8-way image classification set "vignettes" from GitHub (alexliyihao/AAPI_code); label vocabulary: arteriole, artery, distal_tubule, glom, glomerulus, glomerulus_gs, proximal tubule, proximal_tubule.

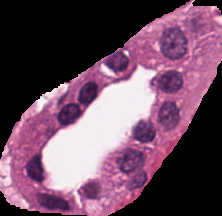
Label: distal_tubule

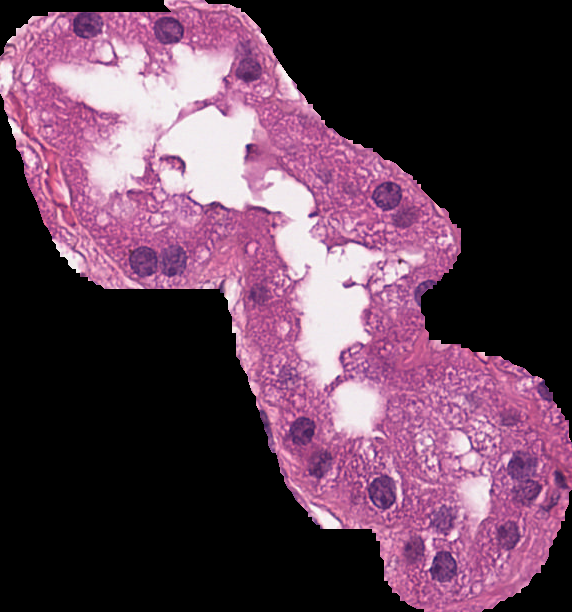
Label: proximal_tubule

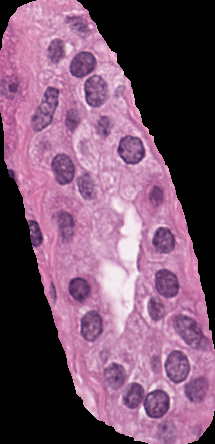
Label: proximal_tubule

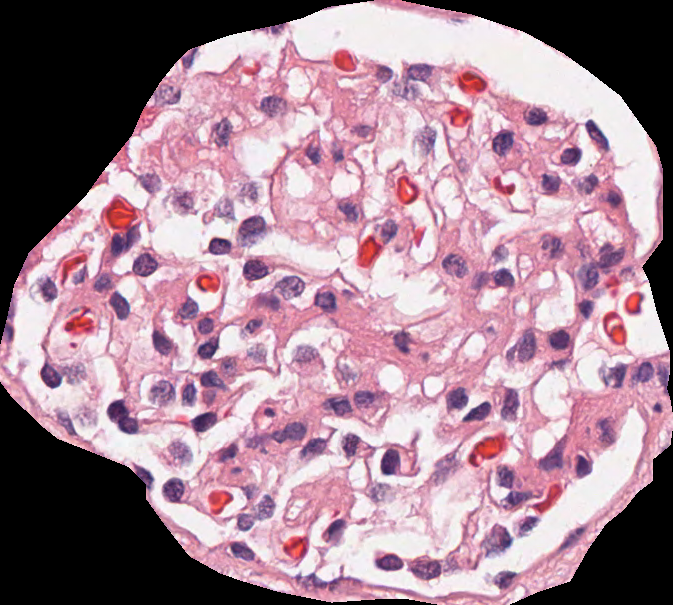
Label: glomerulus

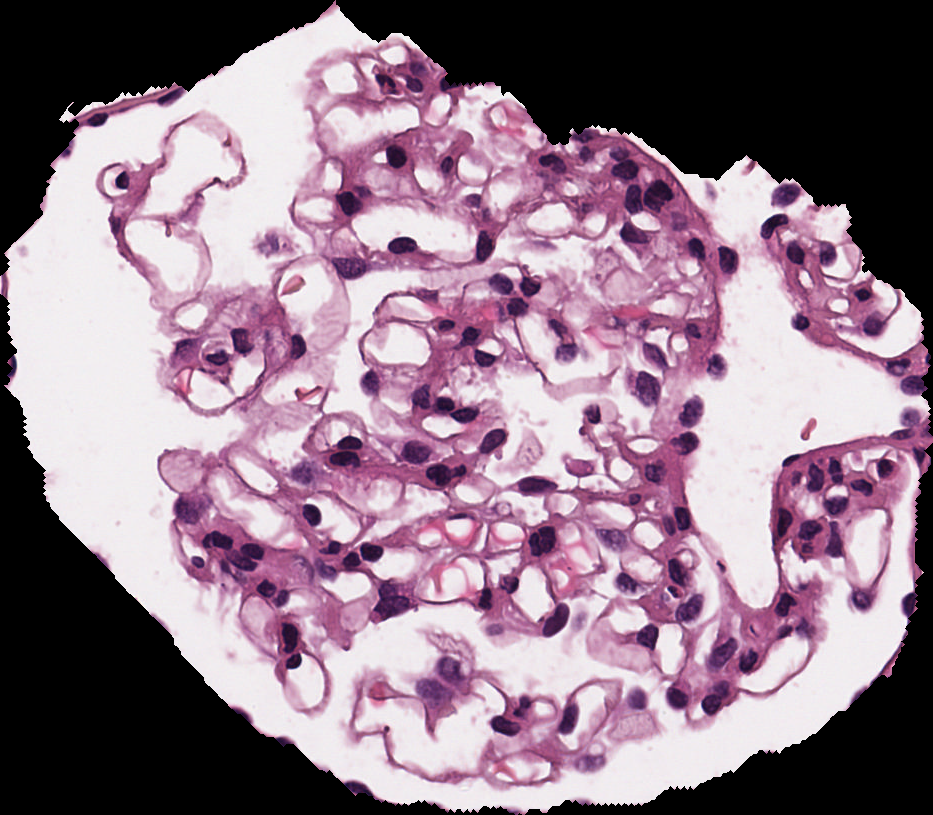
Label: glomerulus

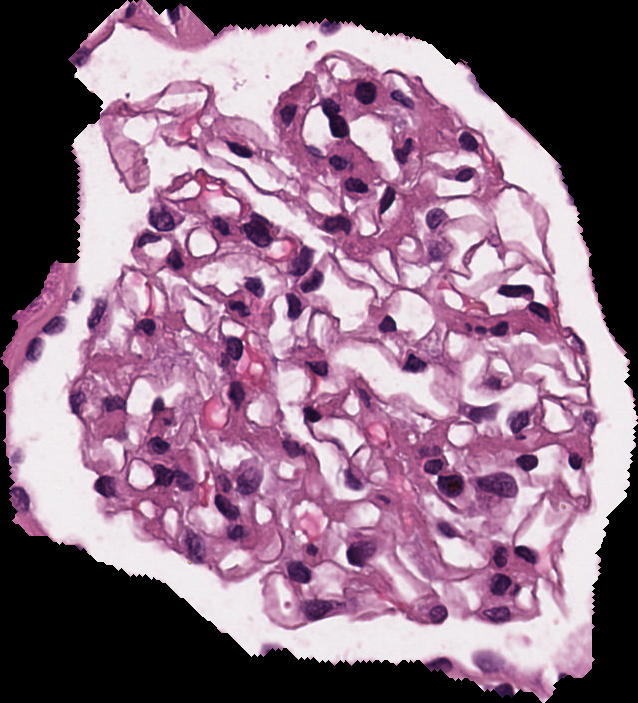
Label: glomerulus
